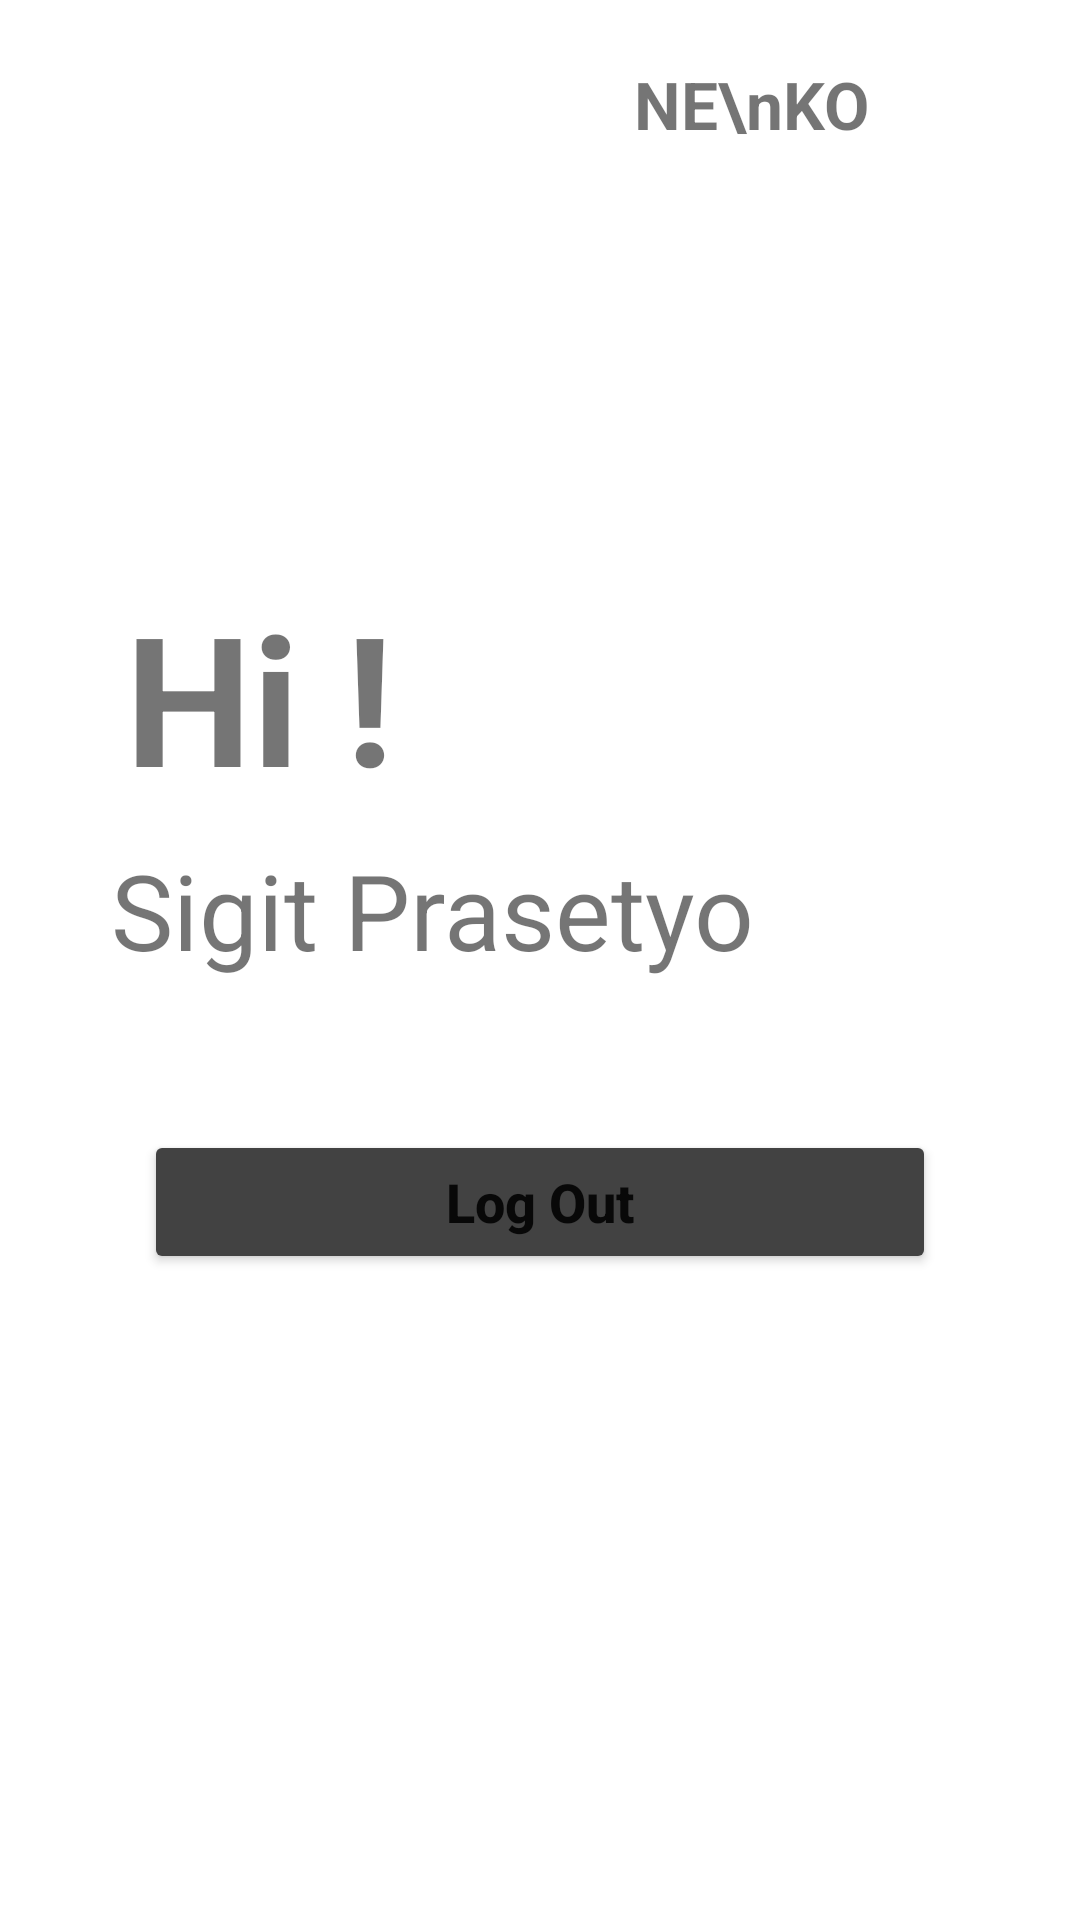

Reconstruct the res/layout file that produces this screen, plus the resources it refers to.
<!-- AndroidManifest.xml: application theme Theme.Chapter4topic4 -->
<!-- res/layout/fragment_home.xml -->
<?xml version="1.0" encoding="utf-8"?>
<androidx.constraintlayout.widget.ConstraintLayout
    xmlns:android="http://schemas.android.com/apk/res/android"
    xmlns:app="http://schemas.android.com/apk/res-auto"
    xmlns:tools="http://schemas.android.com/tools"
    android:id="@+id/container"
    android:layout_width="match_parent"
    android:layout_height="match_parent"
    android:paddingLeft="16dp"
    android:paddingTop="16dp"
    android:paddingRight="16dp"
    android:paddingBottom="16dp"
    tools:context=".HomeFragment">

    <TextView
        android:id="@+id/tvBrand"
        android:layout_width="wrap_content"
        android:layout_height="wrap_content"
        android:layout_marginTop="4dp"
        android:text="NE\nKO"
        android:textSize="22sp"
        android:textStyle="bold"
        app:layout_constraintEnd_toEndOf="parent"
        app:layout_constraintHorizontal_bias="0.783"
        app:layout_constraintStart_toStartOf="parent"
        app:layout_constraintTop_toTopOf="parent" />

    <ImageView
        android:id="@+id/ivBrand"
        android:layout_width="55dp"
        android:layout_height="55dp"
        android:layout_marginTop="4dp"
        android:layout_marginEnd="4dp"
        android:src="@drawable/ic_neko"
        app:layout_constraintEnd_toEndOf="parent"
        app:layout_constraintStart_toEndOf="@+id/tvBrand"
        app:layout_constraintTop_toTopOf="parent" />

    <TextView
        android:id="@+id/tvGreetout"
        android:layout_width="wrap_content"
        android:layout_height="wrap_content"
        android:layout_marginTop="176dp"
        android:text="Hi !"
        android:textSize="60sp"
        android:textStyle="bold"
        app:layout_constraintEnd_toEndOf="parent"
        app:layout_constraintHorizontal_bias="0.108"
        app:layout_constraintStart_toStartOf="parent"
        app:layout_constraintTop_toTopOf="parent" />

    <TextView
        android:id="@+id/tvNameout"
        android:layout_width="wrap_content"
        android:layout_height="wrap_content"
        android:layout_marginTop="8dp"
        android:text="Sigit Prasetyo"
        android:textSize="35sp"
        app:layout_constraintEnd_toEndOf="parent"
        app:layout_constraintHorizontal_bias="0.184"
        app:layout_constraintStart_toStartOf="parent"
        app:layout_constraintTop_toBottomOf="@+id/tvGreetout" />

    <Button
        android:id="@+id/btnLogout"
        android:layout_width="match_parent"
        android:layout_height="wrap_content"
        android:layout_marginStart="32dp"
        android:layout_marginTop="50dp"
        android:layout_marginEnd="32dp"
        android:backgroundTint="@color/cardview_dark_background"
        android:text="Log Out"
        android:textAllCaps="false"
        android:textSize="18sp"
        android:textStyle="bold"
        app:layout_constraintEnd_toEndOf="parent"
        app:layout_constraintHorizontal_bias="0.531"
        app:layout_constraintStart_toStartOf="parent"
        app:layout_constraintTop_toBottomOf="@+id/tvNameout" />

</androidx.constraintlayout.widget.ConstraintLayout>
<!-- resources referenced by this layout -->
<resources>
  <style name="Theme.Chapter4topic4" parent="Theme.MaterialComponents.DayNight.DarkActionBar">
          
          <item name="colorPrimary">@color/purple_500</item>
          <item name="colorPrimaryVariant">@color/purple_700</item>
          <item name="colorOnPrimary">@color/white</item>
          
          <item name="colorSecondary">@color/teal_200</item>
          <item name="colorSecondaryVariant">@color/teal_700</item>
          <item name="colorOnSecondary">@color/black</item>
          
          <item name="android:statusBarColor" tools:targetApi="l">?attr/colorPrimaryVariant</item>
          
      </style>
  <!-- not gathered from this repository: default colours our renderer supplied (Android Studio template values) -->
  <color name="purple_500">#FF6200EE</color>
  <color name="purple_700">#FF3700B3</color>
  <color name="teal_200">#FF03DAC5</color>
  <color name="teal_700">#FF018786</color>
  <color name="black">#FF000000</color>
  <color name="white">#FFFFFFFF</color>
</resources>
